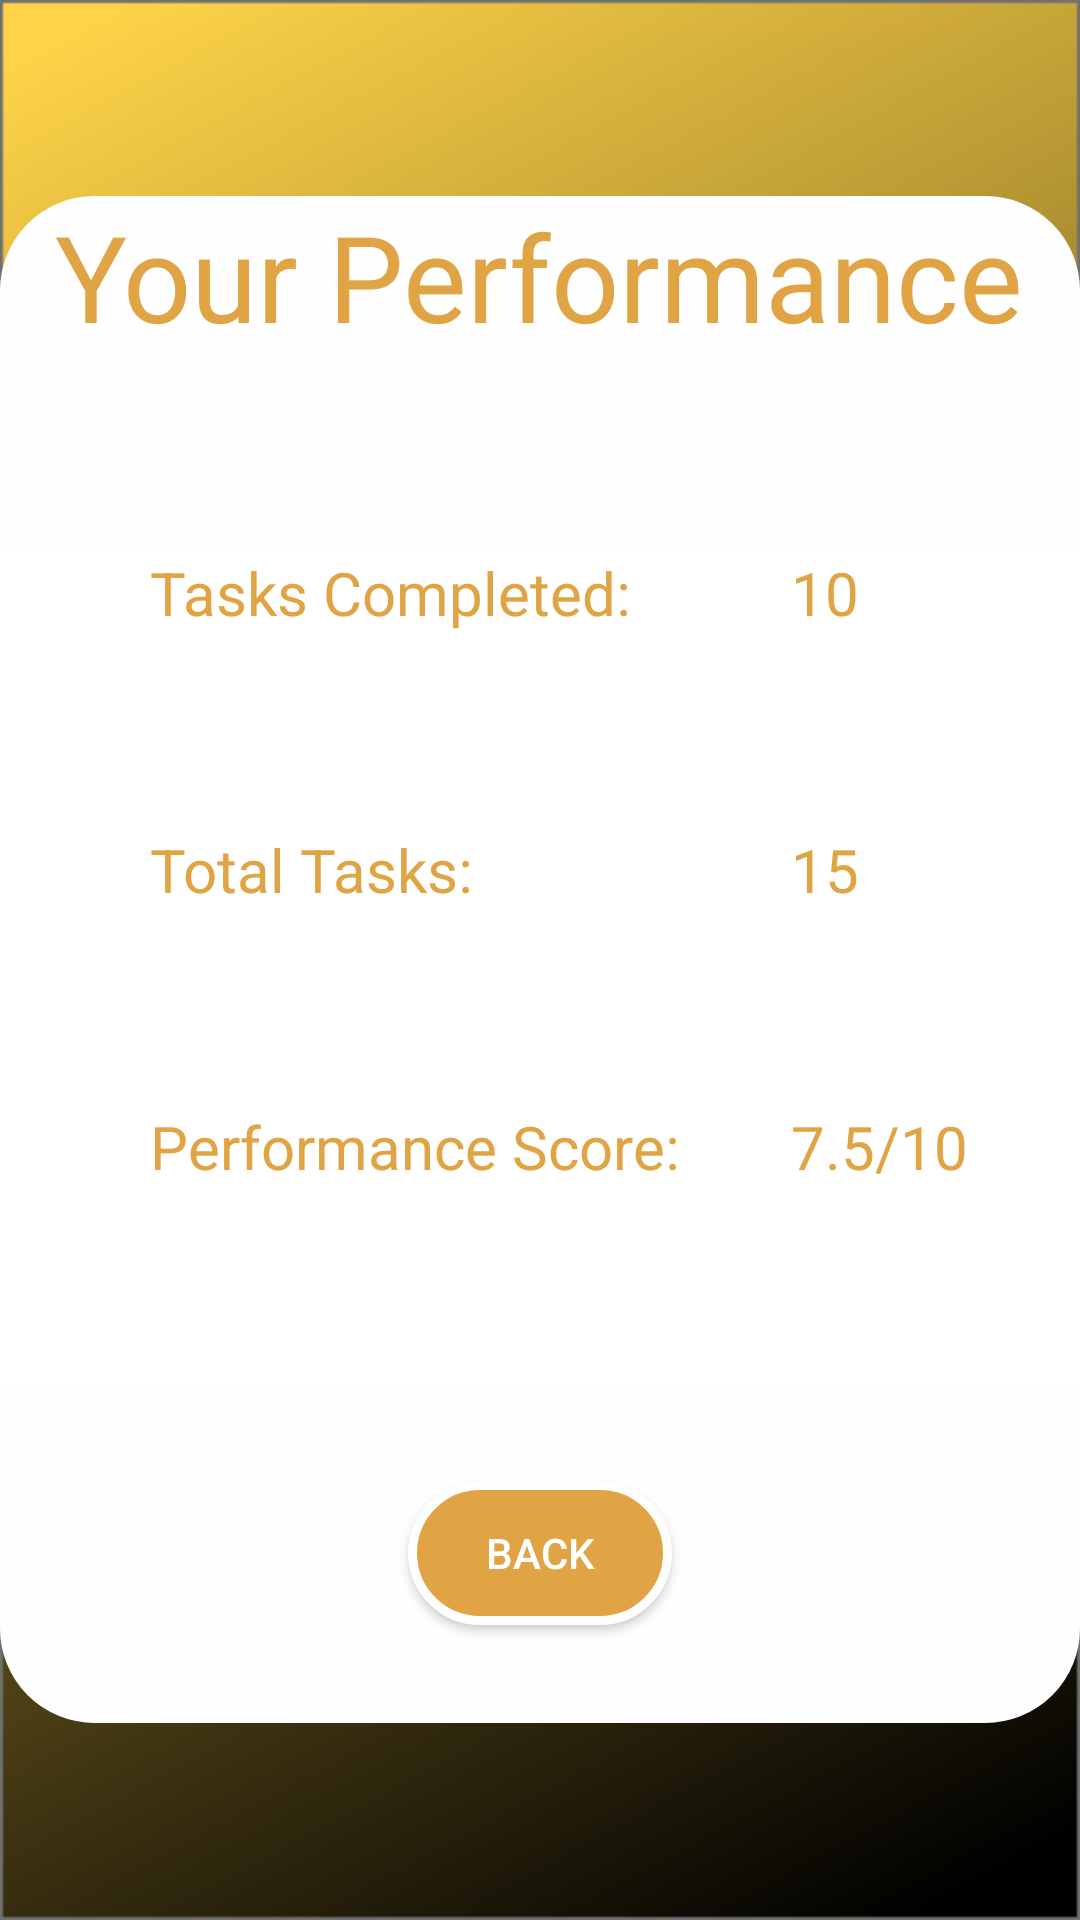

Reconstruct the res/layout file that produces this screen, plus the resources it refers to.
<!-- AndroidManifest.xml: application theme AppTheme -->
<!-- res/layout/activity_employee_performance.xml -->
<?xml version="1.0" encoding="utf-8"?>
<LinearLayout xmlns:android="http://schemas.android.com/apk/res/android"
    xmlns:app="http://schemas.android.com/apk/res-auto"
    xmlns:tools="http://schemas.android.com/tools"
    android:layout_width="match_parent"
    android:layout_height="match_parent"
    tools:context=".Employee.employee_tasks"
    android:weightSum="7"
    android:orientation="vertical"
    android:background="@drawable/background"
    >



    <LinearLayout
        android:layout_width="match_parent"
        android:layout_height="wrap_content"
        android:layout_weight="1"
        android:orientation="vertical"
        >

    </LinearLayout>



    <LinearLayout

android:background="@drawable/round_up"
        android:layout_width="match_parent"
        android:layout_height="wrap_content"
        android:layout_weight="1"
        android:orientation="vertical"
        >
        <TextView
            android:textSize="40dp"
            android:layout_gravity="center"
            android:gravity="center"
            android:layout_width="wrap_content"
            android:layout_height="wrap_content"
            android:text="Your Performance"
            android:textColor="@color/colorButton"
            />
    </LinearLayout>

<LinearLayout

    android:layout_weight="3"
    android:layout_width="match_parent"
    android:layout_height="wrap_content"
    android:orientation="horizontal"
    android:background="@color/white"
    >
    <LinearLayout
        android:layout_weight="1.5"
        android:layout_width="wrap_content"
        android:layout_height="match_parent"
        android:weightSum="3"
        android:orientation="vertical"

        >
        <LinearLayout
            android:layout_marginLeft="50dp"
            android:weightSum="1.5"
            android:orientation="vertical"
            android:layout_width="match_parent"
            android:layout_height="match_parent">
        <TextView
            android:textColor="@color/colorButton"
            android:textSize="20dp"
            android:layout_weight="0.5"
            android:layout_width="match_parent"
            android:layout_height="wrap_content"
            android:text="Tasks Completed:"
            />
        <TextView
            android:textColor="@color/colorButton"
            android:textSize="20dp"
            android:layout_weight="0.5"
            android:layout_width="match_parent"
            android:layout_height="wrap_content"
            android:text="Total Tasks:"
            />
        <TextView
            android:textColor="@color/colorButton"
            android:textSize="20dp"
            android:layout_weight="0.5"
            android:layout_width="match_parent"
            android:layout_height="wrap_content"
            android:text="Performance Score:"
            />
        </LinearLayout>
    </LinearLayout>


    <LinearLayout
        android:layout_weight="1.5"
        android:layout_width="wrap_content"
        android:layout_height="match_parent"
        android:weightSum="3"
        android:orientation="vertical">
        <LinearLayout
            android:weightSum="1.5"
            android:orientation="vertical"
            android:layout_width="match_parent"
            android:layout_height="match_parent">
            <TextView
                android:id="@+id/empPerformance_complitedTask"
                android:textColor="@color/colorButton"
                android:textSize="20dp"
                android:layout_weight="0.5"
                android:layout_width="match_parent"
                android:layout_height="wrap_content"
                android:text="10"
                />
            <TextView
                android:id="@+id/empPerformance_totalTask"
                android:textColor="@color/colorButton"
                android:textSize="20dp"
                android:layout_weight="0.5"
                android:layout_width="match_parent"
                android:layout_height="wrap_content"
                android:text="15"
                />
            <TextView
                android:id="@+id/empPerformance_score"
                android:textColor="@color/colorButton"
                android:textSize="20dp"
                android:layout_weight="0.5"
                android:layout_width="match_parent"
                android:layout_height="wrap_content"
                android:text="7.5/10"
                />

        </LinearLayout>
        <LinearLayout
            android:layout_weight="1.5"
            android:layout_width="match_parent"
            android:layout_height="match_parent"/>
    </LinearLayout>

</LinearLayout>

    <RelativeLayout

        android:layout_width="match_parent"
        android:layout_height="wrap_content"
        android:layout_weight="1"
        android:orientation="vertical"
        android:background="@drawable/round_down"
        >
        <Button

            android:id="@+id/empPerformance_button"
            android:layout_centerInParent="true"
            android:layout_width="wrap_content"
            android:layout_height="wrap_content"
            android:text="Back"
            android:textColor="#ffff"
            android:background="@drawable/button_design"
            />

    </RelativeLayout>


    <LinearLayout
        android:layout_width="match_parent"
        android:layout_height="wrap_content"
        android:layout_weight="1">

    </LinearLayout>



</LinearLayout>
<!-- resources referenced by this layout -->
<resources>
  <color name="colorButton">#E0A444</color>
  <color name="white">#FFFFFF</color>
  <!-- drawable background: png bitmap (drawable, 69142 bytes) -->
  <!-- drawable button_design (drawable) -->
  <?xml version="1.0" encoding="utf-8"?>
  <selector xmlns:android="http://schemas.android.com/apk/res/android" android:layout_height="wrap_content" android:layout_width="wrap_content">
      <item>
          <shape android:shape="rectangle">
  
              <solid android:color="@color/colorButton"/>
  
              <stroke
                  android:color="#FEFEFE"
                  android:width="3dp"/>
              <corners android:radius="30dp"/>
  
          </shape>
      </item>
  </selector>
  <!-- drawable round_down (drawable) -->
  <?xml version="1.0" encoding="utf-8"?>
  <selector xmlns:android="http://schemas.android.com/apk/res/android" android:layout_height="wrap_content" android:layout_width="wrap_content">
      <item>
          <shape android:shape="rectangle">
  
              <solid android:color="#FEFEFE"/>
  
              <stroke
                  android:color="#FEFEFE"
                  android:width="3dp"/>
              <corners  android:bottomLeftRadius="30dp"  android:bottomRightRadius="30dp"/>
  
          </shape>
      </item>
  </selector>
  <!-- drawable round_up (drawable) -->
  <?xml version="1.0" encoding="utf-8"?>
  <selector xmlns:android="http://schemas.android.com/apk/res/android" android:layout_height="wrap_content" android:layout_width="wrap_content">
      <item>
          <shape android:shape="rectangle">
  
              <solid android:color="#FEFEFE"/>
  
              <stroke
                  android:color="#FEFEFE"
                  android:width="3dp"/>
              <corners  android:topLeftRadius="30dp" android:topRightRadius="30dp"/>
  
          </shape>
      </item>
  </selector>
  <style name="AppTheme" parent="Theme.MaterialComponents.DayNight.NoActionBar">
          
          <item name="colorPrimary">@color/colorText</item>
          <item name="colorPrimaryDark">@color/colorButton</item>
          <item name="colorAccent">@color/colorgolden</item>
      </style>
  <color name="colorText">#FFD648</color>
  <color name="colorgolden">#F1BF46</color>
</resources>
